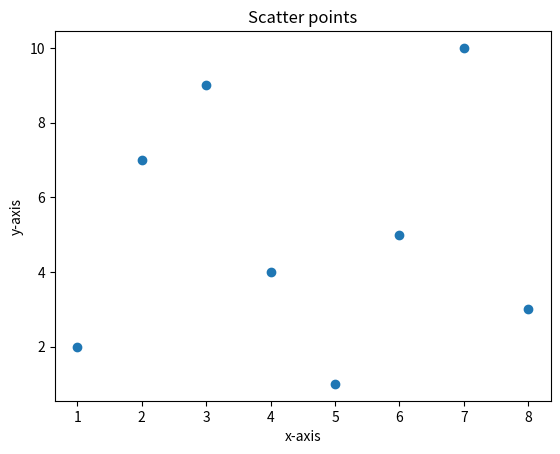

Write Python code to recreate this figure.
import matplotlib.pyplot as plt
x = [1,2,3,4,5,6,7,8]
y = [2,7,9,4,1,5,10,3]
plt.scatter(x, y)
plt.xlabel('x-axis')
plt.ylabel('y-axis')
plt.title('Scatter points')
plt.show()